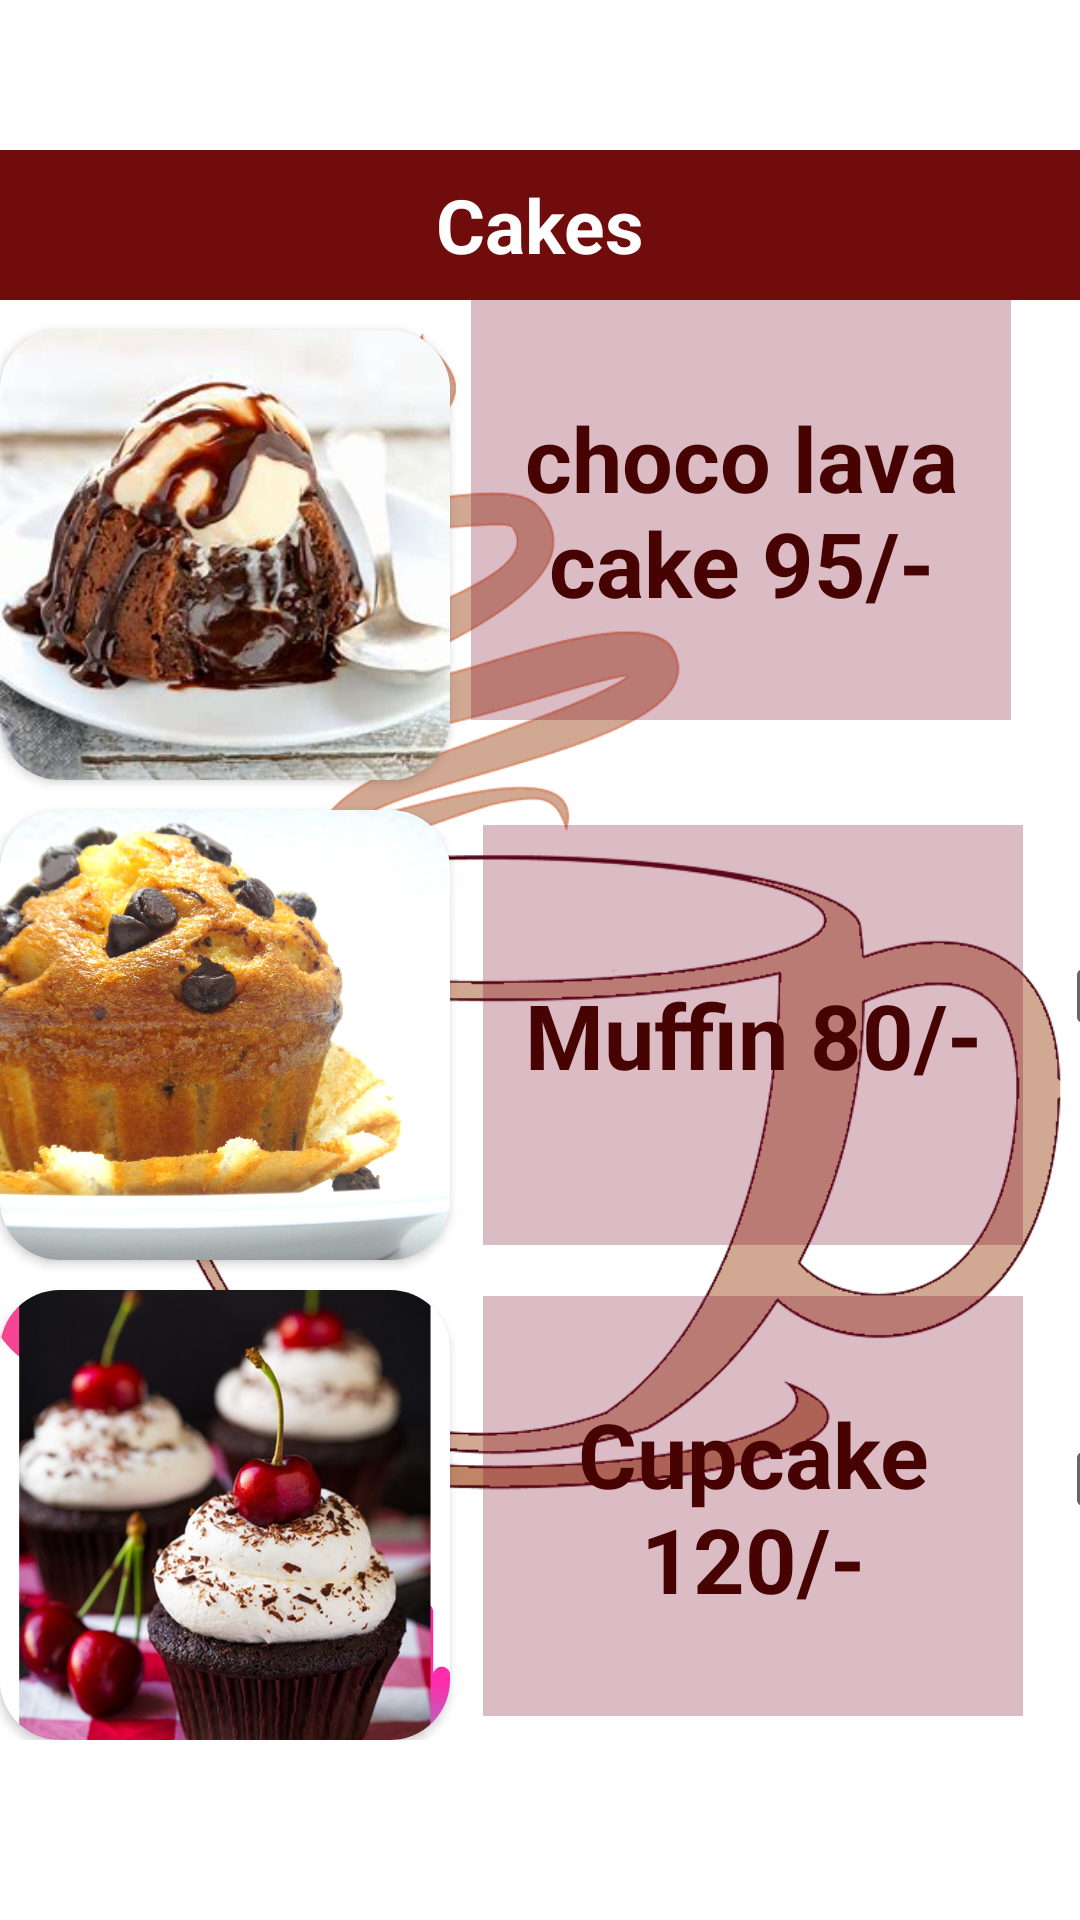

The Android layout XML behind this screen, and the referenced resources:
<!-- AndroidManifest.xml: application theme Theme.LatteAndCakes -->
<!-- res/layout/fragment_cakes.xml -->
<?xml version="1.0" encoding="utf-8"?>
<FrameLayout xmlns:android="http://schemas.android.com/apk/res/android"
    xmlns:tools="http://schemas.android.com/tools"
    android:layout_width="match_parent"
    android:layout_height="match_parent"
    xmlns:app="http://schemas.android.com/apk/res-auto"
    tools:context=".cakes">

    <ImageView
        android:id="@+id/lightbg"
        android:layout_width="match_parent"
        android:layout_height="match_parent"
        android:src="@drawable/lightbackground"
        tools:layout_editor_absoluteX="79dp"
        tools:layout_editor_absoluteY="0dp" />

    <TextView
        android:id="@+id/additems"
        android:layout_width="200dp"
        android:layout_height="40dp"
        android:layout_marginStart="98dp"
        android:layout_marginBottom="4dp"
        android:background="#F3B27D"
        android:gravity="center"
        android:text="Previous      Next"
        android:textColor="#602E05"
        android:textSize="20sp"
        android:layout_marginTop="689dp"
        android:textStyle="bold"
        />

    <Button
        android:id="@+id/forward"
        android:layout_width="40dp"
        android:layout_height="50dp"
        android:layout_marginTop="689dp"
        android:backgroundTint="#603E05"
        android:text="+"
        android:layout_marginLeft="57dp"
        android:textSize="20sp"
        android:textStyle="bold" />

    <Button
        android:id="@+id/backward"
        android:layout_width="40dp"
        android:layout_height="50dp"
        android:layout_marginTop="689dp"
        android:layout_marginLeft="300dp"
        android:backgroundTint="#603E05"
        android:text="-"
        android:textStyle="bold"
        android:textSize="20sp"
        />
    <TextView
        android:id="@+id/cakes"
        android:layout_width="match_parent"
        android:layout_height="50dp"
        android:layout_marginTop="50dp"
        android:gravity="center"
        android:textStyle="bold"
        android:background="#700C0C"
        android:textColor="#ffff"
        android:textSize="25sp"
        android:text="Cakes"
        />

    <ScrollView
        android:id="@+id/scrollView"
        android:layout_height="590dp"
        android:layout_width="match_parent"
        android:layout_marginTop="100dp">
        <RelativeLayout
            android:layout_width="match_parent"
            android:layout_height="wrap_content"
            >

        <androidx.cardview.widget.CardView
            android:id="@+id/cardview1"
            android:layout_width="150dp"
            android:layout_height="150dp"
            android:layout_marginTop="10dp"
            app:cardCornerRadius="20dp">
            <ImageView
                android:id="@+id/espresso"
                android:layout_width="150dp"
                android:layout_height="150dp"
                android:src="@drawable/chocolavacake"
                android:scaleType="centerCrop"/>

        </androidx.cardview.widget.CardView>

            <TextView
                android:id="@+id/chocolavadetail"
                android:layout_width="180dp"
                android:layout_height="140dp"
                android:layout_marginLeft="7dp"
                android:layout_toRightOf="@+id/cardview1"
                android:background="#4702"
                android:gravity="center"
                android:text="choco lava cake 95/-"
                android:textColor="#470202"
                android:textSize="30dp"
                android:textStyle="bold" />

            <CheckBox
                android:id="@+id/checkBox1"
                android:layout_width="55dp"
                android:layout_height="55dp"
                android:layout_marginLeft="17dp"
                android:layout_marginTop="55dp"
                android:layout_toRightOf="@+id/chocolavadetail"
                android:gravity="center_horizontal" />

            <androidx.cardview.widget.CardView
                android:id="@+id/cardview2"
                android:layout_width="150dp"
                android:layout_height="150dp"
                android:layout_marginTop="10dp"
                app:cardCornerRadius="20dp"
                android:layout_below="@+id/cardview1">
                <ImageView
                    android:id="@+id/muffin"
                    android:layout_width="150dp"
                    android:layout_height="150dp"
                    android:src="@drawable/muffin"
                    android:scaleType="centerCrop"/>

            </androidx.cardview.widget.CardView>

            <TextView
                android:id="@+id/muffindetail"
                android:layout_width="180dp"
                android:background="#4702"
                android:layout_height="140dp"
                android:layout_below="@+id/chocolavadetail"
                android:layout_marginLeft="11dp"
                android:layout_marginTop="35dp"
                android:layout_toRightOf="@+id/cardview2"
                android:gravity="center"
                android:text="Muffin 80/-"
                android:textColor="#470202"
                android:textSize="30dp"
                android:textStyle="bold" />

            <CheckBox
                android:id="@+id/checkBox2"
                android:layout_width="55dp"
                android:layout_height="55dp"
                android:layout_below="@+id/checkBox1"
                android:layout_marginLeft="11dp"
                android:layout_marginTop="106dp"
                android:layout_toRightOf="@+id/muffindetail"
                android:gravity="center_horizontal" />

            <androidx.cardview.widget.CardView
                android:id="@+id/cardview3"
                android:layout_width="150dp"
                android:layout_height="150dp"
                android:layout_marginTop="10dp"
                app:cardCornerRadius="20dp"
                android:layout_below="@+id/cardview2">
                <ImageView
                    android:id="@+id/cupcake"
                    android:layout_width="150dp"
                    android:layout_height="150dp"
                    android:src="@drawable/cupcake"
                    android:scaleType="centerCrop"/>

            </androidx.cardview.widget.CardView>

            <TextView
                android:id="@+id/cupcakedetail"
                android:layout_width="180dp"
                android:layout_height="140dp"
                android:layout_below="@+id/muffindetail"
                android:layout_marginLeft="11dp"
                android:layout_marginTop="17dp"
                android:layout_toRightOf="@+id/cardview3"
                android:gravity="center"
                android:background="#4702"
                android:text="Cupcake 120/-"
                android:textColor="#470202"
                android:textSize="30dp"
                android:textStyle="bold" />

            <CheckBox
                android:id="@+id/checkBox3"
                android:layout_width="55dp"
                android:layout_height="55dp"
                android:layout_below="@+id/checkBox2"
                android:layout_marginLeft="11dp"
                android:layout_marginTop="106dp"
                android:layout_toRightOf="@+id/cupcakedetail"
                android:gravity="center_horizontal" />


        </RelativeLayout>
    </ScrollView>
</FrameLayout>
<!-- resources referenced by this layout -->
<resources>
  <!-- drawable chocolavacake: jpg bitmap (drawable, 18155 bytes) -->
  <!-- drawable cupcake: jpg bitmap (drawable, 825611 bytes) -->
  <!-- drawable lightbackground: jpg bitmap (drawable, 67459 bytes) -->
  <!-- drawable muffin: jpg bitmap (drawable, 268217 bytes) -->
  <style name="Theme.LatteAndCakes" parent="Theme.MaterialComponents.DayNight.DarkActionBar">
          
          <item name="colorPrimary">@color/purple_500</item>
          <item name="colorPrimaryVariant">@color/purple_700</item>
          <item name="colorOnPrimary">@color/white</item>
          
          <item name="colorSecondary">@color/teal_200</item>
          <item name="colorSecondaryVariant">@color/teal_700</item>
          <item name="colorOnSecondary">@color/black</item>
          
          <item name="android:statusBarColor" tools:targetApi="l">?attr/colorPrimaryVariant</item>
          
      </style>
  <!-- not gathered from this repository: default colours our renderer supplied (Android Studio template values) -->
  <color name="purple_500">#FF6200EE</color>
  <color name="purple_700">#FF3700B3</color>
  <color name="teal_200">#FF03DAC5</color>
  <color name="teal_700">#FF018786</color>
  <color name="black">#FF000000</color>
  <color name="white">#FFFFFFFF</color>
</resources>
